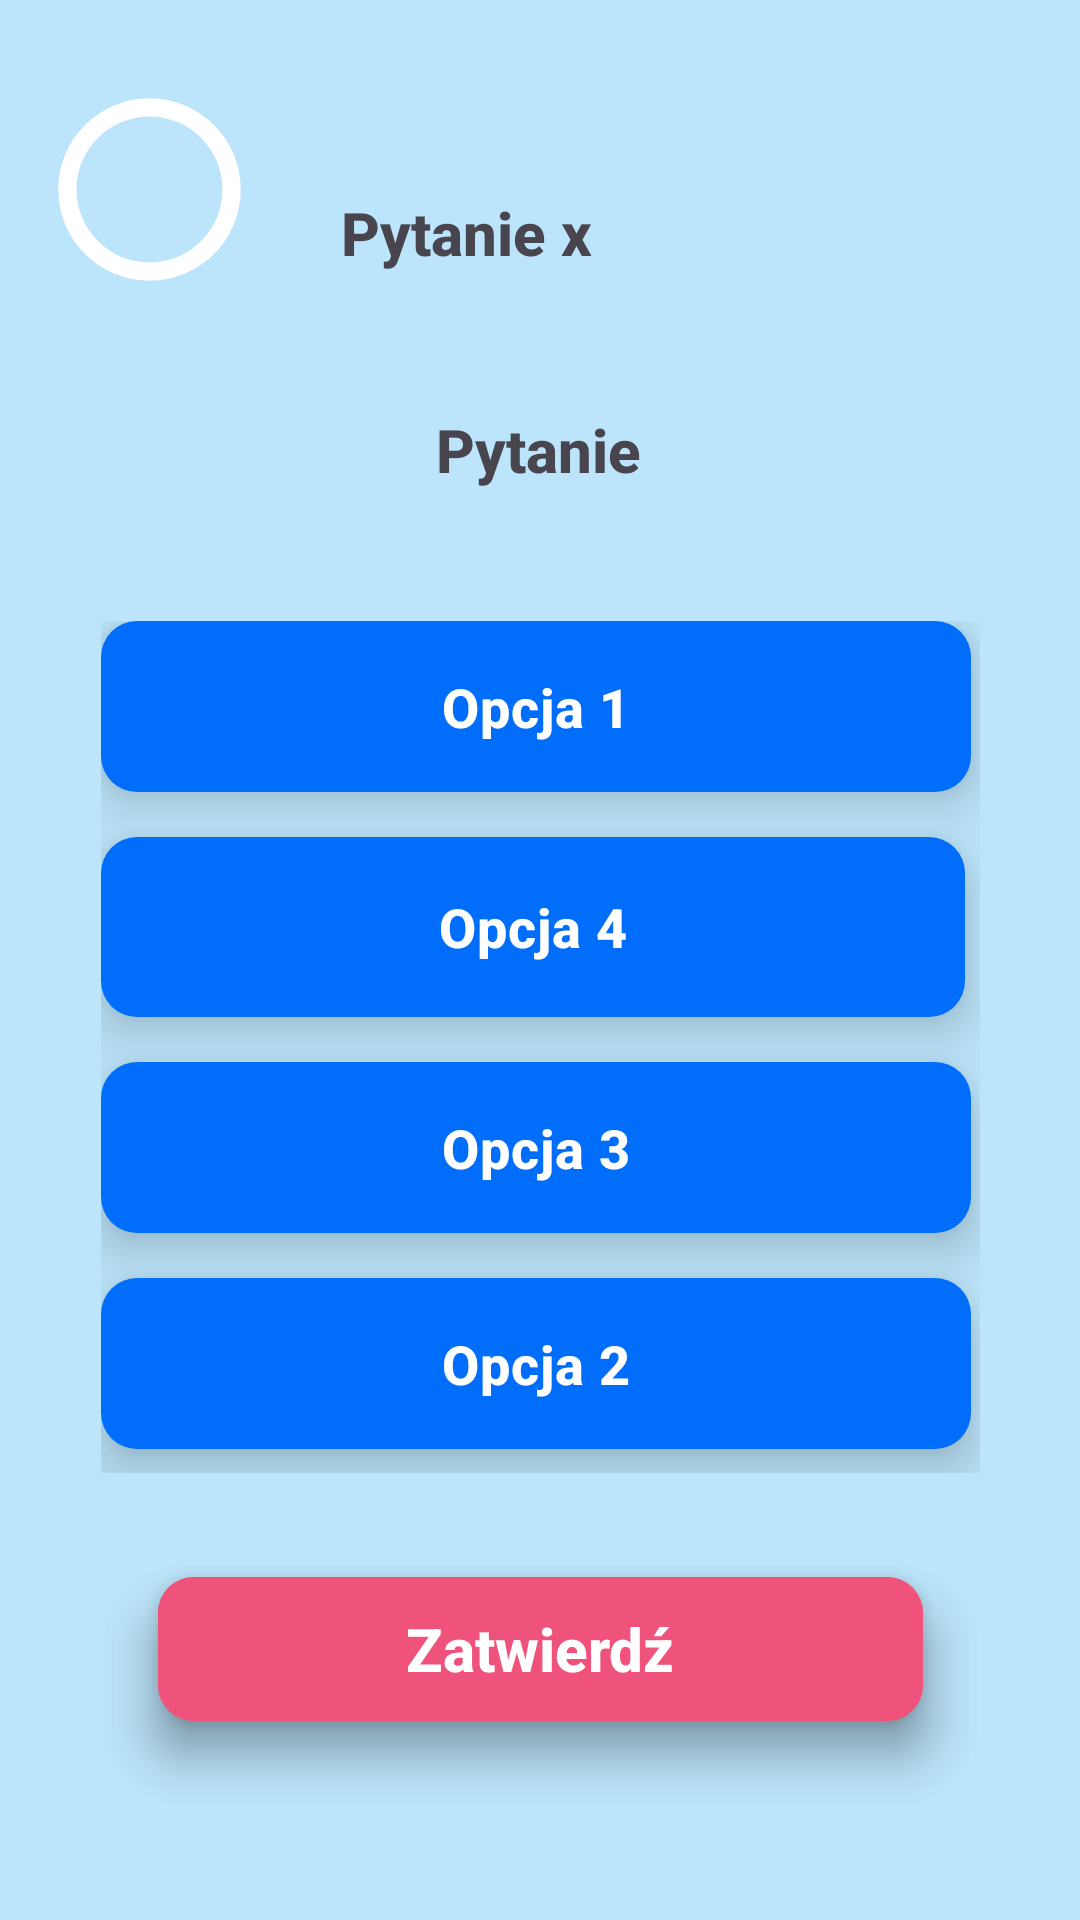

Layout XML and referenced resources for this Android screen:
<!-- AndroidManifest.xml: application theme Theme.MeritoFiszki -->
<!-- res/layout/activity_second.xml -->
<?xml version="1.0" encoding="utf-8"?>
<androidx.constraintlayout.widget.ConstraintLayout xmlns:android="http://schemas.android.com/apk/res/android"
    xmlns:app="http://schemas.android.com/apk/res-auto"
    xmlns:tools="http://schemas.android.com/tools"
    android:id="@+id/main"
    android:layout_width="match_parent"
    android:layout_height="match_parent"
    tools:context=".MainActivity">

    <TextView
        android:id="@+id/textView"
        android:layout_width="413dp"
        android:layout_height="731dp"
        android:background="@drawable/rectanglebg"
        app:layout_constraintBottom_toBottomOf="parent"
        app:layout_constraintEnd_toEndOf="parent"
        app:layout_constraintHorizontal_bias="1.0"
        app:layout_constraintStart_toStartOf="parent"
        app:layout_constraintTop_toTopOf="parent"
        app:layout_constraintVertical_bias="1.0" />

    <ProgressBar
        android:id="@+id/progressBar"
        android:layout_width="73dp"
        android:layout_height="73dp"
        android:indeterminateOnly="false"
        android:max="100"
        android:progress="0"
        android:progressDrawable="@drawable/pbar"
        app:layout_constraintBottom_toBottomOf="parent"
        app:layout_constraintEnd_toEndOf="parent"
        app:layout_constraintHorizontal_bias="0.047"
        app:layout_constraintStart_toStartOf="parent"
        app:layout_constraintTop_toTopOf="parent"
        app:layout_constraintVertical_bias="0.047" />

    <TextView
        android:id="@+id/questionTitle"
        android:layout_width="138dp"
        android:layout_height="34dp"
        android:fontFamily="sans-serif-medium"
        android:gravity="center"
        android:text="Pytanie x"
        android:textSize="20dp"
        android:textStyle="bold"
        app:layout_constraintBottom_toBottomOf="parent"
        app:layout_constraintEnd_toEndOf="parent"
        app:layout_constraintHorizontal_bias="0.507"
        app:layout_constraintStart_toStartOf="@+id/textView"
        app:layout_constraintTop_toTopOf="parent"
        app:layout_constraintVertical_bias="0.1" />

    <TextView
        android:id="@+id/question"
        style="bold"
        android:layout_width="239dp"
        android:layout_height="75dp"
        android:background="@drawable/rectanglequestionbg"
        android:fontFamily="sans-serif-medium"
        android:gravity="center"
        android:text="Pytanie"
        android:textSize="20sp"
        android:textStyle="bold"
        app:layout_constraintBottom_toBottomOf="parent"
        app:layout_constraintEnd_toEndOf="parent"
        app:layout_constraintHorizontal_bias="0.497"
        app:layout_constraintStart_toStartOf="parent"
        app:layout_constraintTop_toTopOf="parent"
        app:layout_constraintVertical_bias="0.199" />

    <RadioGroup
        android:id="@+id/radioGroup"
        android:layout_width="341dp"
        android:layout_height="332dp"
        android:orientation="vertical"
        android:padding="24dp"
        app:layout_constraintBottom_toBottomOf="@+id/textView"
        app:layout_constraintEnd_toEndOf="parent"
        app:layout_constraintStart_toStartOf="parent"
        app:layout_constraintTop_toTopOf="parent"
        app:layout_constraintVertical_bias="0.594">

        
        <RadioButton
            android:id="@+id/a1"
            android:layout_width="290dp"
            android:layout_height="57dp"
            android:background="@drawable/answerbutton"
            android:button="@null"
            android:elevation="10dp"
            android:fontFamily="sans-serif-medium"
            android:gravity="center"
            android:padding="15dp"
            android:text="Opcja 1"
            android:textColor="#FFFFFF"
            android:textSize="18sp"
            android:textStyle="bold"
            android:layout_marginBottom="15dp"/>

        <RadioButton
            android:id="@+id/a2"
            android:layout_width="288dp"
            android:layout_height="60dp"
            android:background="@drawable/answerbutton"
            android:button="@null"
            android:elevation="10dp"
            android:fontFamily="sans-serif-medium"
            android:gravity="center"
            android:padding="15dp"
            android:text="Opcja 4"
            android:textColor="#FFFFFF"
            android:textSize="18sp"
            android:textStyle="bold"
            android:layout_marginBottom="15dp"/>

        <RadioButton
            android:id="@+id/a3"
            android:layout_width="290dp"
            android:layout_height="57dp"
            android:background="@drawable/answerbutton"
            android:button="@null"
            android:elevation="10dp"
            android:fontFamily="sans-serif-medium"
            android:gravity="center"
            android:padding="15dp"
            android:text="Opcja 3"
            android:textColor="#FFFFFF"
            android:textSize="18sp"
            android:textStyle="bold"
            android:layout_marginBottom="15dp"/>

        <RadioButton
            android:id="@+id/a4"
            android:layout_width="290dp"
            android:layout_height="57dp"
            android:background="@drawable/answerbutton"
            android:button="@null"
            android:elevation="10dp"
            android:fontFamily="sans-serif-medium"
            android:gravity="center"
            android:padding="15dp"
            android:text="Opcja 2"
            android:textColor="#FFFFFF"
            android:textSize="18sp"
            android:textStyle="bold"
            android:layout_marginBottom="15dp"/>
    </RadioGroup>

    
    <TextView
        android:id="@+id/submit"
        android:layout_width="255dp"
        android:layout_height="48dp"
        android:background="@drawable/buttonstarthover"
        android:elevation="10dp"
        android:fontFamily="sans-serif-medium"
        android:gravity="center"
        android:text="Zatwierdź"
        android:textColor="#FFFF"
        android:textSize="20sp"
        android:textStyle="bold"
        app:layout_constraintBottom_toBottomOf="parent"
        app:layout_constraintEnd_toEndOf="parent"
        app:layout_constraintStart_toStartOf="parent"
        app:layout_constraintTop_toTopOf="parent"
        app:layout_constraintVertical_bias="0.888" />

    <TextView
        android:id="@+id/textView8"
        android:layout_width="255dp"
        android:layout_height="48dp"
        android:background="@drawable/buttonstarthover"
        android:elevation="10dp"
        android:fontFamily="sans-serif-medium"
        android:gravity="center"
        android:text="Zatwierdź"
        android:textColor="#FFFF"
        android:textSize="20sp"
        android:textStyle="bold"
        android:clickable="true"
        app:layout_constraintBottom_toBottomOf="parent"
        app:layout_constraintEnd_toEndOf="parent"
        app:layout_constraintStart_toStartOf="parent"
        app:layout_constraintTop_toTopOf="parent"
        app:layout_constraintVertical_bias="0.888" />

    <TextView
        android:id="@+id/textView9"
        android:layout_width="54dp"
        android:layout_height="43dp"
        android:background="@drawable/rectanglequestionstatus"
        android:fontFamily="sans-serif-medium"
        android:gravity="center"
        android:text="x/5"
        android:textColor="#FFFF"
        android:textSize="20sp"
        android:textStyle="bold"
        app:layout_constraintBottom_toBottomOf="@+id/textView"
        app:layout_constraintEnd_toEndOf="parent"
        app:layout_constraintHorizontal_bias="0.955"
        app:layout_constraintStart_toStartOf="parent"
        app:layout_constraintTop_toTopOf="@+id/textView"
        app:layout_constraintVertical_bias="0.062" />

</androidx.constraintlayout.widget.ConstraintLayout>
<!-- resources referenced by this layout -->
<resources>
  <!-- drawable answerbutton (drawable) -->
  <?xml version="1.0" encoding="utf-8"?>
  <selector xmlns:android="http://schemas.android.com/apk/res/android">
  
      <item android:state_checked="true">
          <shape>
              <solid android:color="#22284F"/>
              <corners android:radius="12dp"/>
          </shape>
      </item>
  
      <item>
          <shape>
              <solid android:color="#006EFA"/>
              <corners android:radius="12dp"/>
          </shape>
      </item>
  </selector>
  <!-- drawable buttonstarthover (drawable) -->
  <?xml version="1.0" encoding="utf-8"?>
  <selector xmlns:android="http://schemas.android.com/apk/res/android">
      <item android:state_hovered="true">
          <shape>
              <solid android:color="#FF4081"/>
              <corners android:radius="12dp"/>
          </shape>
      </item>
  
      <item android:state_pressed="true">
          <shape>
              <solid android:color="#F50057"/>
              <corners android:radius="12dp"/>
          </shape>
      </item>
  
      <item>
          <shape>
              <solid android:color="#EF537B"/>
              <corners android:radius="12dp"/>
          </shape>
      </item>
  </selector>
  <!-- drawable pbar (drawable) -->
  <?xml version="1.0" encoding="utf-8"?>
  <selector xmlns:android="http://schemas.android.com/apk/res/android">
      <item>
          <shape android:shape="ring" android:thicknessRatio="12" android:useLevel="false">
              <solid android:color="#FFFFFF"></solid>
          </shape>
      </item>
      <item>
          <rotate android:fromDegrees="270" android:toDegrees="270">
              <shape android:shape="ring" android:thicknessRatio="12" android:useLevel="true">
                  <solid android:color="#22284F"></solid>
              </shape>
          </rotate>
      </item>
  </selector>
  <!-- drawable rectanglebg (drawable) -->
  <?xml version="1.0" encoding="utf-8"?>
  <selector xmlns:android="http://schemas.android.com/apk/res/android">
          <item>
              <shape android:shape="rectangle">
                  <solid android:color="#BCE4FA"/>
              </shape>
          </item>
  </selector>
  <!-- drawable rectanglequestionstatus (drawable) -->
  <?xml version="1.0" encoding="utf-8"?>
  <selector xmlns:android="http://schemas.android.com/apk/res/android">
      <item>
          <shape android:shape="rectangle">
              <solid android:color="#22284F"/>
              <corners android:radius="15dp"/>
          </shape>
      </item>
  </selector>
  <style name="Theme.MeritoFiszki" parent="Base.Theme.MeritoFiszki" />
  <style name="Base.Theme.MeritoFiszki" parent="Theme.Material3.DayNight.NoActionBar">
          
          
      </style>
</resources>
